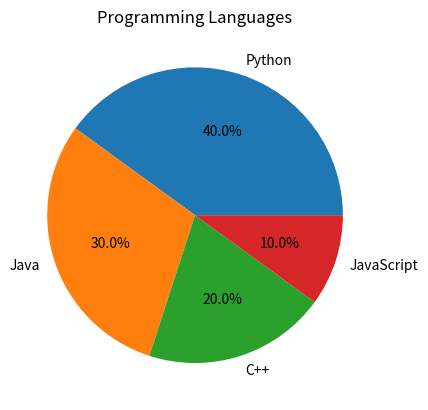

Reproduce this figure in Python.
import matplotlib.pyplot as plt

sizes=[40,30,20,10]
labels=["Python","Java","C++","JavaScript"]

plt.pie(sizes,labels=labels,autopct="%1.1f%%")
plt.title("Programming Languages")
plt.show()
